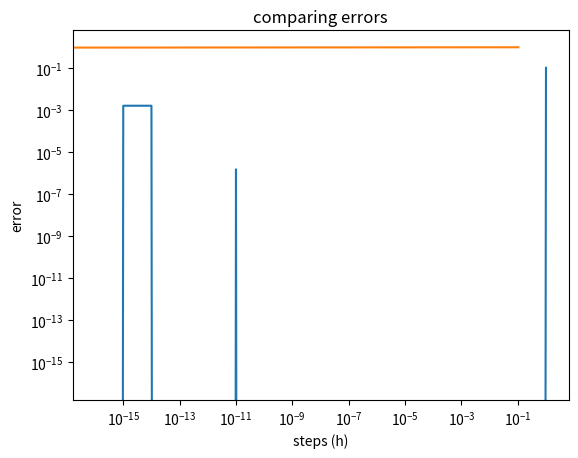

Generate this figure with matplotlib:
# -*- coding: utf-8 -*-
"""
Created on Tue Sep 22 17:38:01 2020

@author: 
[redacted]
[redacted]
"""
#LAB2 QUESTION 1
import numpy as np
import matplotlib.pyplot as plt
"""
the derivative of the function, f(x) = e^(-x^2) is -2xe^(-x^2)
the first fuction is to define f(x) in python for using in the the rest of the funtions
the second fuction would take the first function and derive it by taking the slope of 
a small change forward (x+h) in x.
the 3rd fuction would take the first function and derive it by taking the slope of the 
small change forward and backward 
the functions are implemented for small change of h from 0 to 10^-16
and then the error is taken by taking the difference between the analytic value and the
numeric value (for both forward difference and central difference)
"""
x = 0.5
DX = -2*x*(np.exp(-x**2))

def func(x):
        return np.exp(-x**2)
    
def derive(x, h):
        return (func(x+h)-func(x))/h
    
def central_difference(x, h):
    return (func(x+h)-func(x-h))/h

h_range = np.logspace(-16, 0, num = 17)
error = []

for h in h_range:
    dx1 = derive(x, h)
    error.append(dx1-DX)
    e = np.abs(error)

for h in h_range:
    dx1 = central_difference(x, h_range)
    error1 = dx1-DX
    
plt.loglog(h_range, error)
plt.plot(error1, h_range)
plt.title('comparing errors')
plt.xlabel('steps (h)')
plt.ylabel('error')
plt.savefig('steps over error.png')
plt.show

print (dx1)
print (e)

    



    
